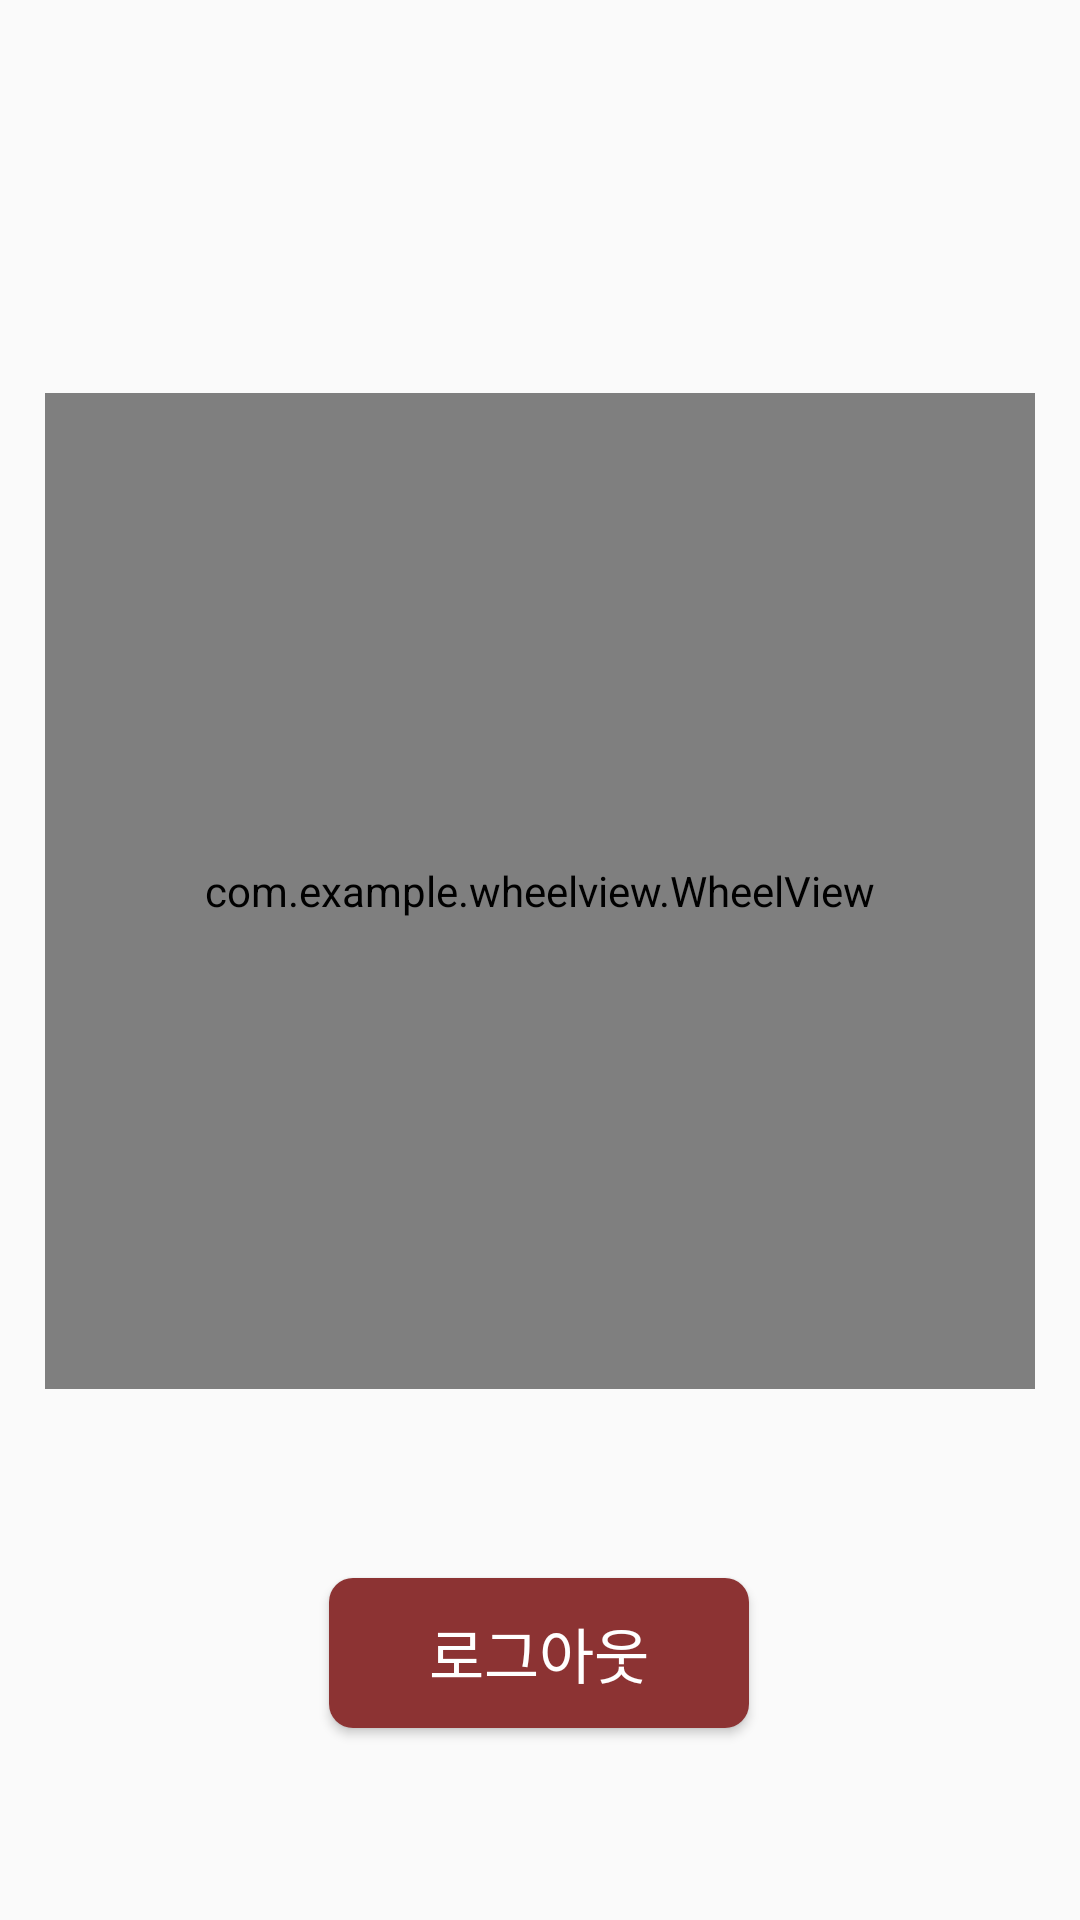

Produce the Android XML layout that renders to this screen, including the resource entries it uses.
<!-- AndroidManifest.xml: application theme Theme.ProjectTest -->
<!-- res/layout/activity_restaurant_main.xml -->
<?xml version="1.0" encoding="utf-8"?>
<androidx.constraintlayout.widget.ConstraintLayout xmlns:android="http://schemas.android.com/apk/res/android"
    xmlns:app="http://schemas.android.com/apk/res-auto"
    xmlns:tools="http://schemas.android.com/tools"
    android:layout_width="match_parent"
    android:layout_height="match_parent"
    tools:context=".RestaurantMain">

    <com.example.wheelview.WheelView
        android:id="@+id/restMainwheelView"
        android:layout_width="330dp"
        android:layout_height="332dp"
        app:layout_constraintBottom_toBottomOf="parent"
        app:layout_constraintDimensionRatio="1"
        app:layout_constraintEnd_toEndOf="parent"
        app:layout_constraintStart_toStartOf="parent"
        app:layout_constraintTop_toTopOf="parent"
        app:layout_constraintVertical_bias="0.425"
        app:userInputMode="true"
        app:wheelAnchorAngle="270"
        app:wheelAnimationDuration="800"
        app:wheelArcBackgroundColor="#F5F5F5"
        app:wheelCenterIcon="@drawable/ic_baseline_add_24"
        app:wheelCenterIconPadding="16dp"
        app:wheelCenterIconTint="@color/white"
        app:wheelDividerStrokeWidth="16dp"
        app:wheelMode="ANIMATE_TO_ANCHOR"
        app:wheelSelectedArcBackgroundColor="#B73E3E"
        app:wheelSelectedTextColor="@color/white"
        app:wheelStartAngle="315"
        app:wheelTextColor="@color/black"
        app:wheelTextSize="16sp" />

    <Button
        android:id="@+id/buttonLogout"
        android:layout_width="140dp"
        android:layout_height="50dp"
        android:layout_marginBottom="64dp"
        android:background="@drawable/btn_yes"
        android:text="로그아웃"
        android:textColor="@color/white"
        android:textSize="20sp"
        app:layout_constraintBottom_toBottomOf="parent"
        app:layout_constraintEnd_toEndOf="parent"
        app:layout_constraintHorizontal_bias="0.498"
        app:layout_constraintStart_toStartOf="parent" />
    


</androidx.constraintlayout.widget.ConstraintLayout>
<!-- resources referenced by this layout -->
<resources>
  <color name="black">#FF000000</color>
  <color name="white">#FFFFFFFF</color>
  <!-- drawable btn_yes (drawable-v24) -->
  <?xml version="1.0" encoding="utf-8"?>
  <selector xmlns:android="http://schemas.android.com/apk/res/android">
      <item>
          <shape android:shape="rectangle">
              
              <corners android:radius="8dp"></corners>
              
              <solid android:color="@color/burgundy"></solid>
          </shape>
      </item>
  </selector>
  <style name="Theme.ProjectTest" parent="Theme.AppCompat.DayNight.DarkActionBar">
          
          <item name="colorPrimary">@color/purple_500</item>
          <item name="colorPrimaryVariant">@color/purple_700</item>
          <item name="colorOnPrimary">@color/white</item>
          
          <item name="colorSecondary">@color/teal_200</item>
          <item name="colorSecondaryVariant">@color/teal_700</item>
          <item name="colorOnSecondary">@color/black</item>
          
          
          
          <item name="windowNoTitle">true</item>
          <item name="windowActionBar">false</item>
  
          
          
          <item name="android:statusBarColor">@color/burgundy</item>
          
          <item name="android:windowLightStatusBar">false</item>
      </style>
  <color name="burgundy">#8C3333</color>
  <color name="purple_500">#FF6200EE</color>
  <color name="purple_700">#FF3700B3</color>
  <color name="teal_200">#FF03DAC5</color>
  <color name="teal_700">#FF018786</color>
</resources>
